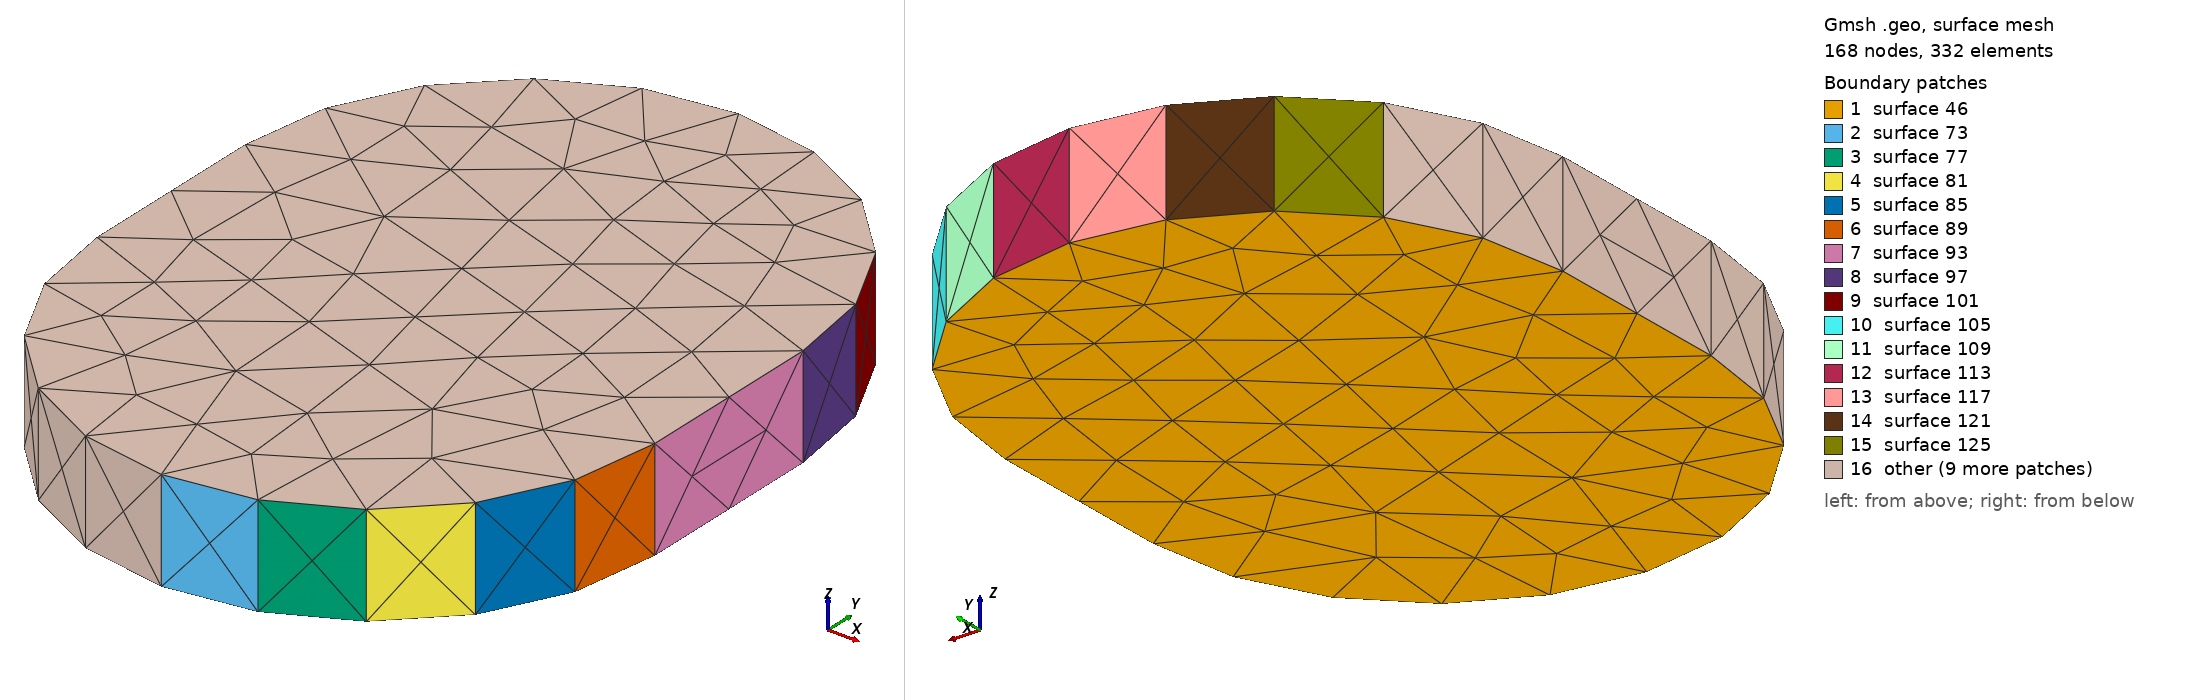

Gmsh geometry script, surface-meshed: 168 nodes, 332 surface elements. Boundary patches (legend numbers): 1 surface 46, 2 surface 73, 3 surface 77, 4 surface 81, 5 surface 85, 6 surface 89, 7 surface 93, 8 surface 97, 9 surface 101, 10 surface 105, 11 surface 109, 12 surface 113, 13 surface 117, 14 surface 121, 15 surface 125, 16 other. Left view from above one corner, right view from below the opposite corner. The script declares no physical surfaces, so the legend lists its geometric surfaces. The drawing asked Gmsh for element sizes between 1% and 20% of the model's largest extent; the script's own settings can give other sizes.

=== Net1028.geo (drawn) ===
lc = 1e-2;
Point(1) = {2.52621, 0.251661, 0.08548, lc} ;
Point(2) = {2.53471, 0.253007, 0.08548, lc} ;
Point(3) = {2.54238, 0.256913, 0.08548, lc} ;
Point(4) = {2.54846, 0.262997, 0.08548, lc} ;
Point(5) = {2.55237, 0.270663, 0.08548, lc} ;
Point(6) = {2.55371, 0.279161, 0.08548, lc} ;
Point(7) = {2.55371, 0.298161, 0.08548, lc} ;
Point(8) = {2.55237, 0.306659, 0.08548, lc} ;
Point(9) = {2.54846, 0.314325, 0.08548, lc} ;
Point(10) = {2.54238, 0.320409, 0.08548, lc} ;
Point(11) = {2.53471, 0.324315, 0.08548, lc} ;
Point(12) = {2.52621, 0.325661, 0.08548, lc} ;
Point(13) = {2.51771, 0.324315, 0.08548, lc} ;
Point(14) = {2.51005, 0.320409, 0.08548, lc} ;
Point(15) = {2.50396, 0.314325, 0.08548, lc} ;
Point(16) = {2.50006, 0.306659, 0.08548, lc} ;
Point(17) = {2.49871, 0.298161, 0.08548, lc} ;
Point(18) = {2.49871, 0.279161, 0.08548, lc} ;
Point(19) = {2.50006, 0.270663, 0.08548, lc} ;
Point(20) = {2.50396, 0.262997, 0.08548, lc} ;
Point(21) = {2.51005, 0.256913, 0.08548, lc} ;
Point(22) = {2.51771, 0.253007, 0.08548, lc} ;
Line(23) = {1,2} ;
Line(24) = {2,3} ;
Line(25) = {3,4} ;
Line(26) = {4,5} ;
Line(27) = {5,6} ;
Line(28) = {6,7} ;
Line(29) = {7,8} ;
Line(30) = {8,9} ;
Line(31) = {9,10} ;
Line(32) = {10,11} ;
Line(33) = {11,12} ;
Line(34) = {12,13} ;
Line(35) = {13,14} ;
Line(36) = {14,15} ;
Line(37) = {15,16} ;
Line(38) = {16,17} ;
Line(39) = {17,18} ;
Line(40) = {18,19} ;
Line(41) = {19,20} ;
Line(42) = {20,21} ;
Line(43) = {21,22} ;
Line(44) = {22,1} ;
Line Loop(45) = {23,24,25,26,27,28,29,30,31,32,33,34,35,36,37,38,39,40,41,42,43,44} ;
Plane Surface(46) = {45} ;
Extrude{0,0,0.01}{ Surface{46}; }
